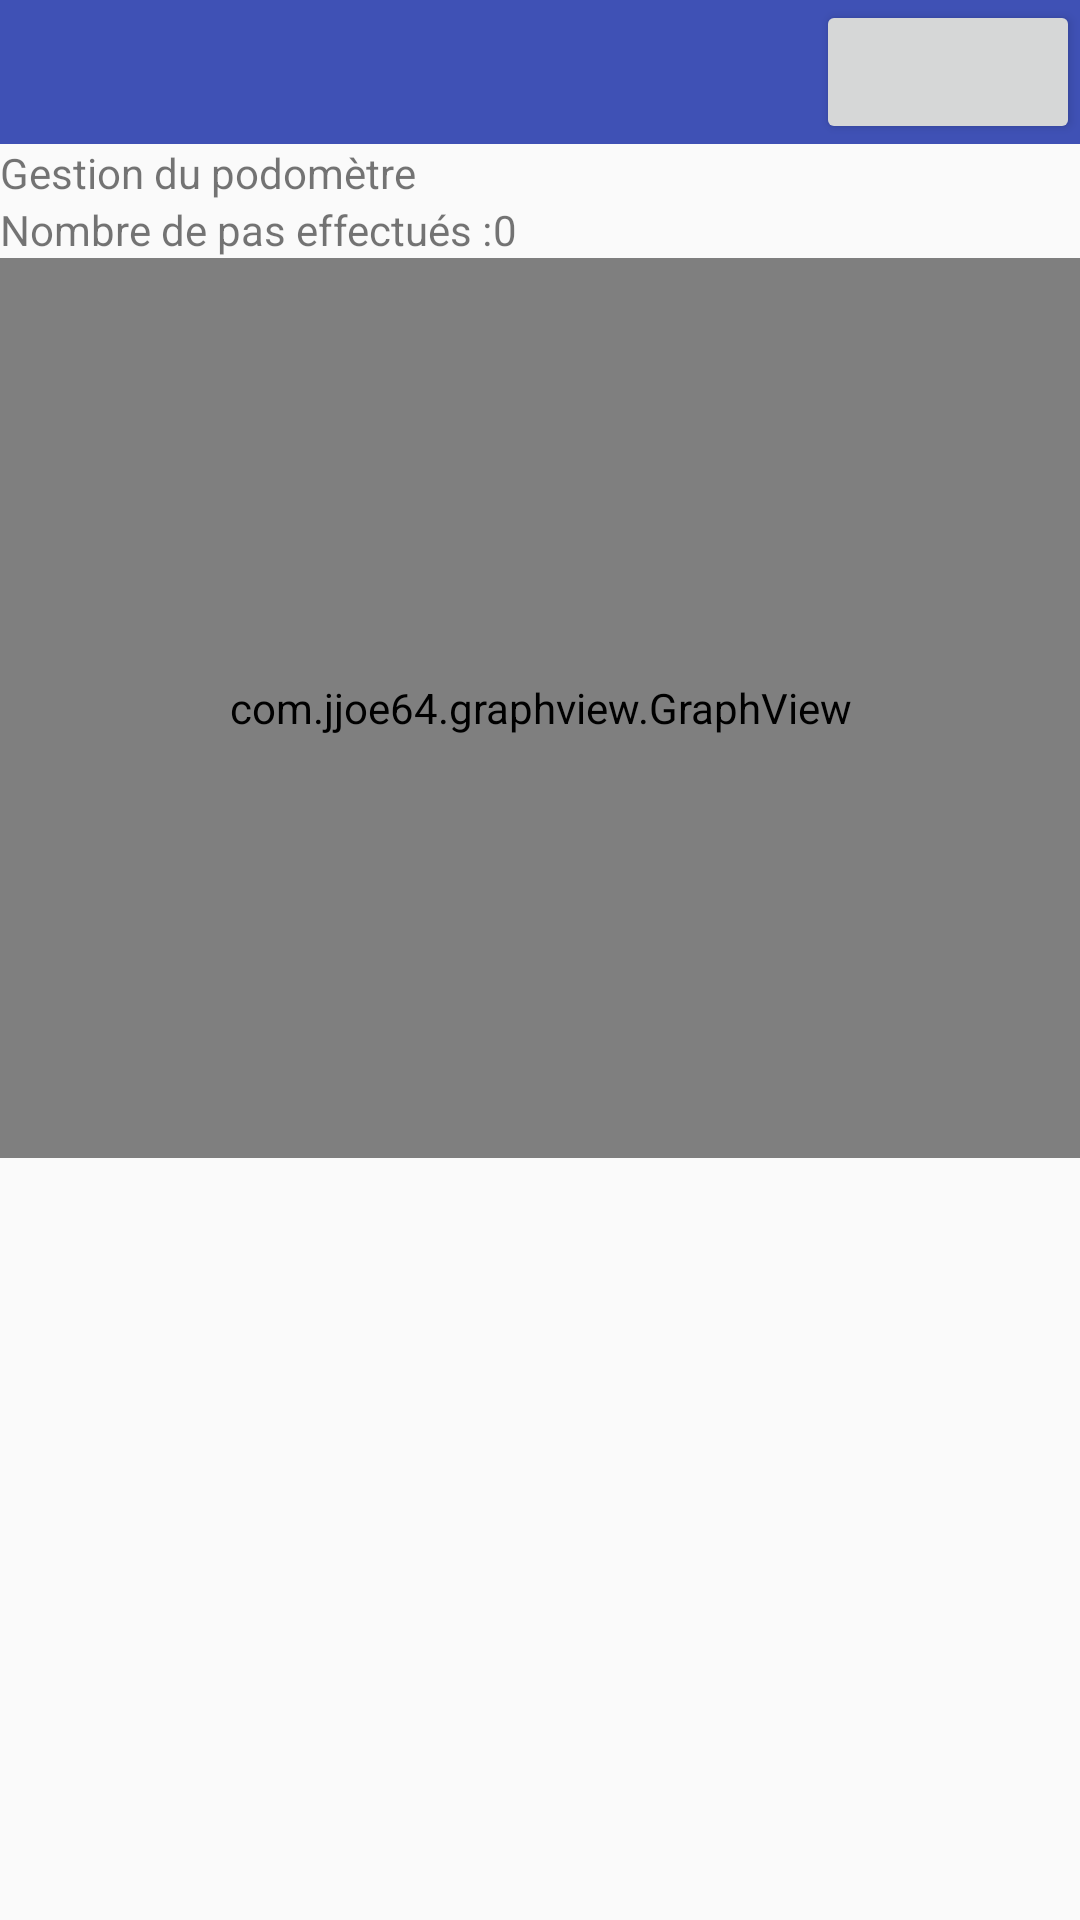

Write the Android layout XML for this screen, with the resource values it uses.
<!-- AndroidManifest.xml: application theme AppTheme -->
<!-- res/layout/pedometer.xml -->
<RelativeLayout xmlns:android="http://schemas.android.com/apk/res/android"
    android:orientation="vertical"
    android:layout_width="fill_parent"
    android:layout_height="fill_parent"
    android:paddingLeft="0dp"
    android:paddingRight="0dp">

    <LinearLayout
        android:id="@+id/toolbar"
        android:layout_width="fill_parent"
        android:layout_height="wrap_content"
        android:background="@color/colorPrimary"
        android:paddingLeft="0dp"
        android:paddingRight="0dp">

        <ImageButton
            android:id="@+id/back_button"
            style="@style/BackButton"/>

        <View
            android:layout_width="0dp"
            android:layout_height="0dp"
            android:layout_weight="1" />

        <Button
            android:id="@+id/on_off_button"
            android:layout_width="wrap_content"
            android:layout_height="wrap_content" />

    </LinearLayout>

    <TextView
        android:id="@+id/title_page"
        android:layout_width="wrap_content"
        android:layout_height="wrap_content"
        android:text="@string/main_title"
        android:layout_below="@id/toolbar"/>

    <TextView
        android:id="@+id/steps_label"
        android:layout_width="wrap_content"
        android:layout_height="wrap_content"
        android:text="@string/foot_steps_label"
        android:layout_below="@id/title_page"/>

    <TextView
        android:id="@+id/steps"
        android:layout_width="wrap_content"
        android:layout_height="wrap_content"
        android:text="0"
        android:layout_below="@id/title_page"
        android:layout_toRightOf="@id/steps_label"/>

    <com.jjoe64.graphview.GraphView
        android:id="@+id/graph"
        android:layout_width="match_parent"
        android:layout_height="300dp"
        android:layout_below="@id/steps"/>

    <TextView
        android:id="@+id/tap_information"
        android:layout_width="match_parent"
        android:layout_height="wrap_content"
        android:text=""
        android:layout_below="@id/graph"/>

</RelativeLayout>
<!-- resources referenced by this layout -->
<resources>
  <color name="colorPrimary">#3F51B5</color>
  <string name="foot_steps_label">Nombre de pas effectués : </string>
  <string name="main_title">Gestion du podomètre</string>
  <style name="BackButton" parent="Widget.AppCompat.Button.Borderless">
          <item name="android:background">@drawable/blue_flat_button</item>
          <item name="android:src">@drawable/back_arrow</item>
          <item name="android:layout_height">45dp</item>
          <item name="android:layout_width">50dp</item>
          <item name="android:scaleType">fitXY</item>
      </style>
  <style name="AppTheme" parent="Theme.AppCompat.Light.DarkActionBar">
          
          <item name="colorPrimary">@color/colorPrimary</item>
          <item name="colorPrimaryDark">@color/colorPrimaryDark</item>
          <item name="colorAccent">@color/colorAccent</item>
          <item name="android:buttonStyle">@style/DefaultButton</item>
      </style>
  <!-- drawable blue_flat_button (drawable) -->
  <?xml version="1.0" encoding="utf-8"?>
  <selector xmlns:android="http://schemas.android.com/apk/res/android">
      <item android:state_pressed="true">
          <layer-list>
              <item>
                  <shape>
                      <solid
                          android:color="@color/colorPrimaryDark" />
                      <padding
                          android:bottom="10dp"
                          android:left="10dp"
                          android:right="10dp"
                          android:top="10dp"/>
                  </shape>
              </item>
          </layer-list>
      </item>
      <item>
          <layer-list>
              <item>
                  <shape>
                      <solid
                          android:color="@color/colorPrimary" />
                      <padding
                          android:bottom="10dp"
                          android:left="10dp"
                          android:right="10dp"
                          android:top="10dp"/>
                  </shape>
              </item>
          </layer-list>
      </item>
  </selector>
  <color name="colorPrimaryDark">#303F9F</color>
  <color name="colorAccent">#DD7700</color>
  <style name="DefaultButton" parent="Widget.AppCompat.Button">
          <item name="android:textAllCaps">false</item>
      </style>
</resources>
